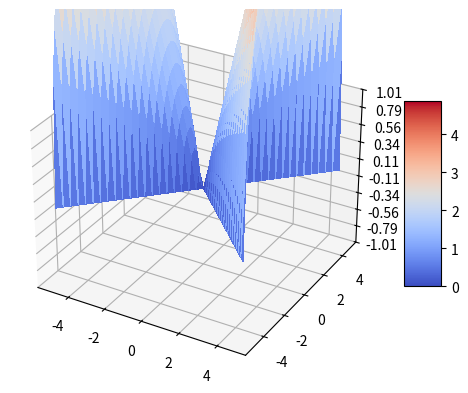

Write the Python code that produced this figure.
import matplotlib.pyplot as plt
import numpy as np

from matplotlib import cm
from matplotlib.ticker import LinearLocator

fig, ax = plt.subplots(subplot_kw={"projection": "3d"})

# Make data.
X = np.arange(-5, 5, 0.25)
Y = np.arange(-5, 5, 0.25)
Z = np.arange(-5, 5, 0.25)
X, Y = np.meshgrid(X, Y)
#R = np.sqrt(X**2 + Y**2)
Z =np.sqrt(X**2 - Y**2)#np.sin(R)

# Plot the surface.
surf = ax.plot_surface(X, Y, Z, cmap=cm.coolwarm,
                       linewidth=0, antialiased=False)

# Customize the z axis.
ax.set_zlim(-1.01, 1.01)
ax.zaxis.set_major_locator(LinearLocator(10))
# A StrMethodFormatter is used automatically
ax.zaxis.set_major_formatter('{x:.02f}')

# Add a color bar which maps values to colors.
fig.colorbar(surf, shrink=0.5, aspect=5)
plt.show()